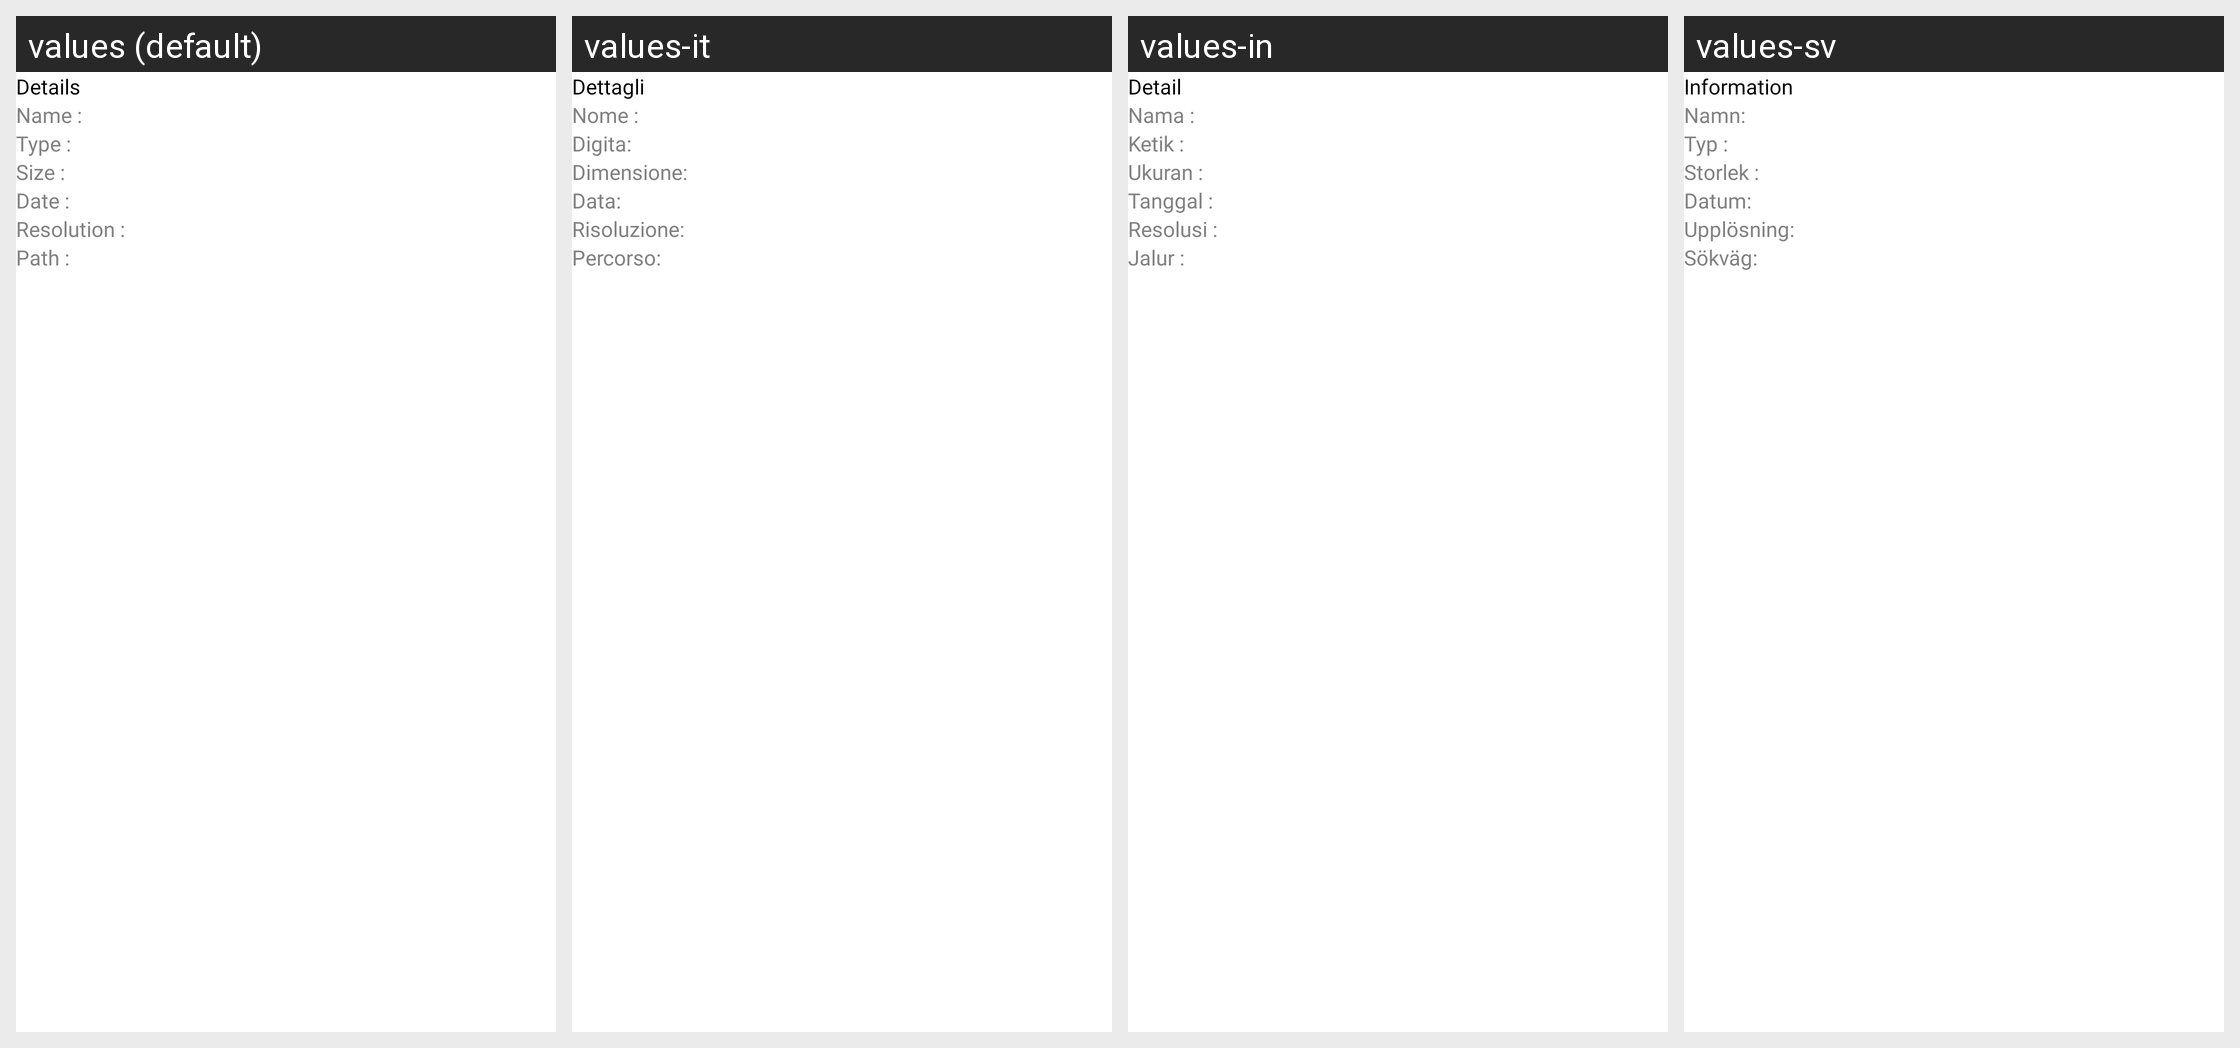

The same Android screen rendered under several of its app's locales, left to right. List the strings drawn on it with the default value and each locale's translation.
Android screen res/layout/dialog_b_media_details.xml rendered under 4 locales, left to right: values (default), values-it, values-in, values-sv. Device: Nexus 5 (rendered at 1080×1920; each locale shown at half size, 540×960, under a caption strip naming it); theme Theme.Gallery.
Other locales in the repository, not shown: values-de, values-es, values-fr, values-hi, values-ja, values-ko, values-nl, values-pt, values-ru, values-zh.
Strings drawn on this screen, with the default value and each locale's value (text and hints the layout hard-codes, and strings that could not be matched under every locale, appear in the picture but are not listed):

str_47
  values: Details
  values-it: Dettagli
  values-in: Detail
  values-sv: Information

str_97
  values: Name :
  values-it: Nome :
  values-in: Nama :
  values-sv: Namn:

str_98
  values: Type :
  values-it: Digita:
  values-in: Ketik :
  values-sv: Typ :

str_99
  values: Size :
  values-it: Dimensione:
  values-in: Ukuran :
  values-sv: Storlek :

str_100
  values: Date :
  values-it: Data:
  values-in: Tanggal :
  values-sv: Datum:

str_101
  values: Resolution :
  values-it: Risoluzione:
  values-in: Resolusi :
  values-sv: Upplösning:

str_102
  values: Path :
  values-it: Percorso:
  values-in: Jalur :
  values-sv: Sökväg:
